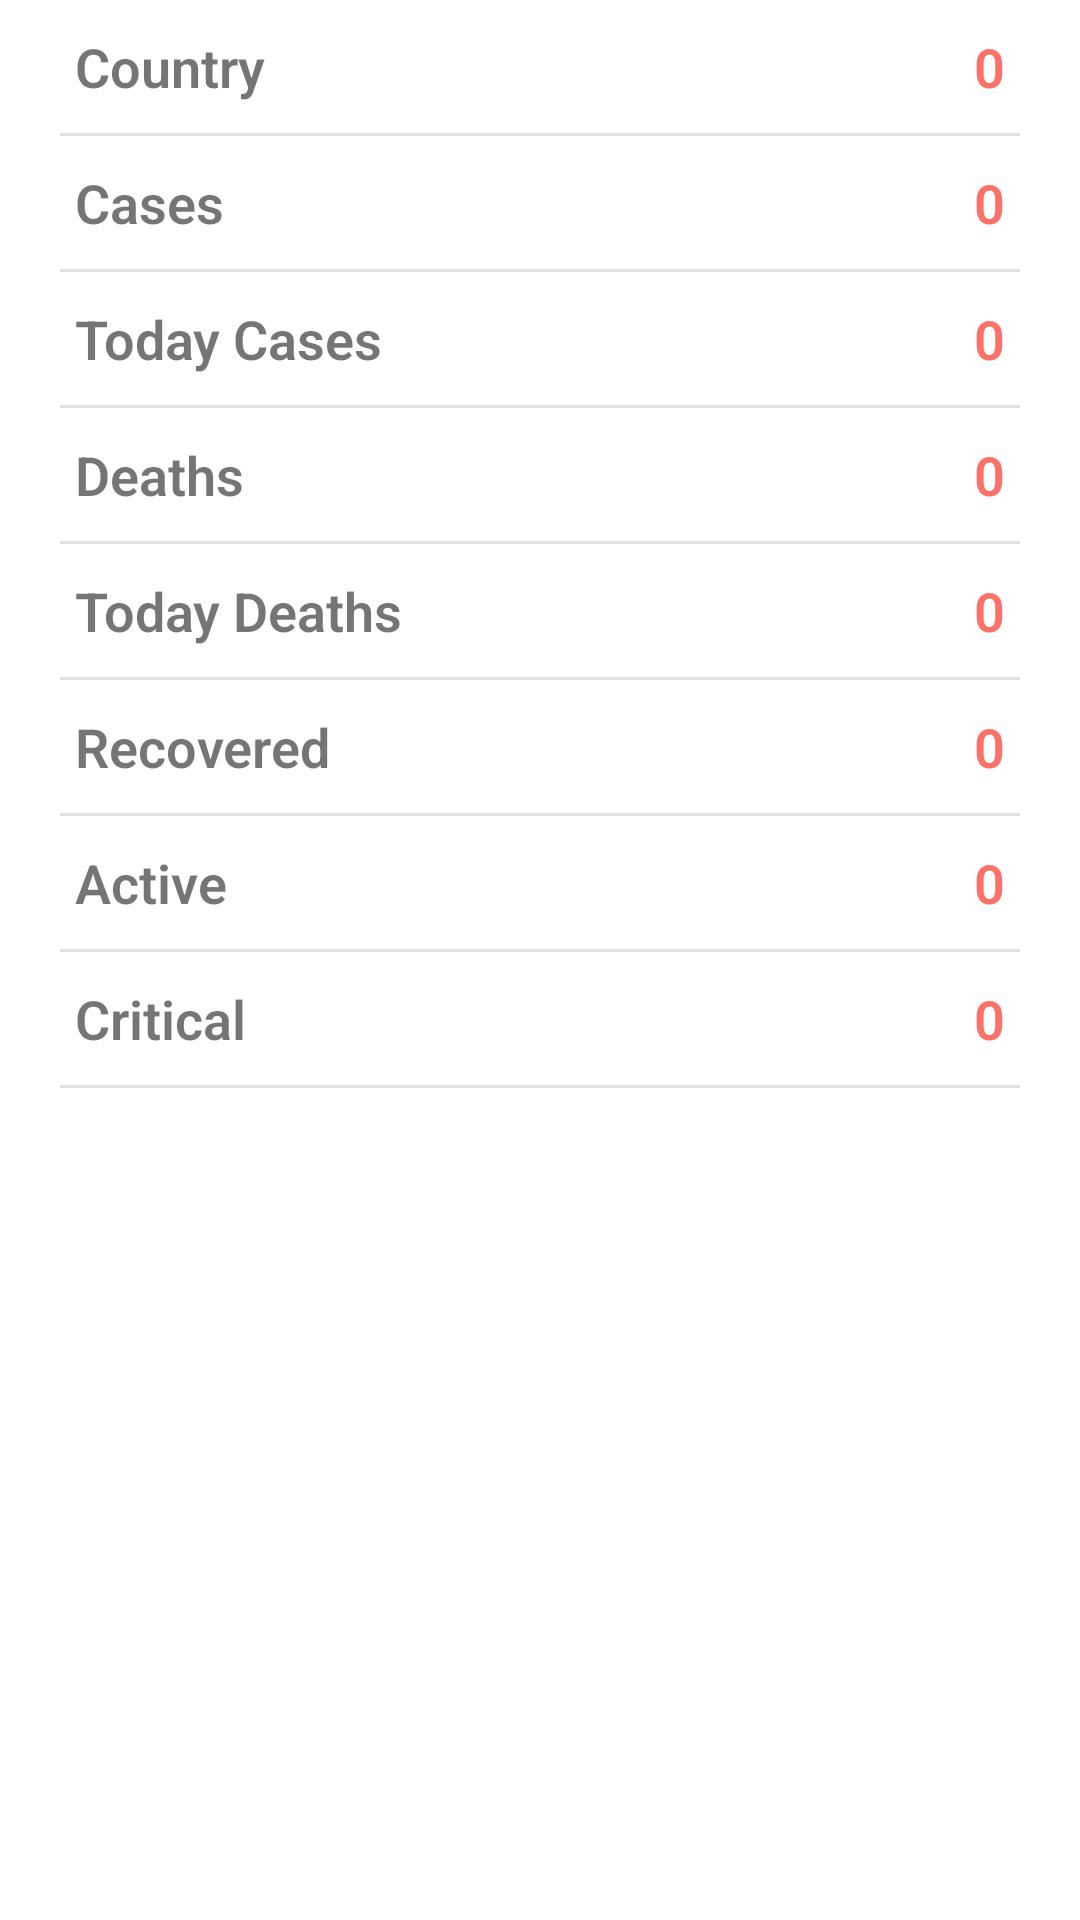

Android layout source for this screen:
<!-- AndroidManifest.xml: application theme Theme.Covid19Tracker -->
<!-- res/layout/activity_perticular_details.xml -->
<?xml version="1.0" encoding="utf-8"?>
<LinearLayout xmlns:android="http://schemas.android.com/apk/res/android"
    xmlns:app="http://schemas.android.com/apk/res-auto"
    xmlns:tools="http://schemas.android.com/tools"
    android:layout_width="match_parent"
    android:layout_height="match_parent"
    android:orientation="vertical"
    tools:context=".PerticularDetails">

    <RelativeLayout
        android:layout_width="match_parent"
        android:layout_height="wrap_content"
        android:layout_marginRight="25dp"
        android:layout_marginLeft="25dp"
        android:layout_marginTop="10dp"
        android:layout_marginBottom="10dp">

        <TextView
            android:layout_width="wrap_content"
            android:layout_height="wrap_content"
            android:fontFamily="sans-serif-light"
            android:text="Country"
            android:textStyle="bold"
            android:textSize="18sp"/>
        <TextView
            android:layout_width="fill_parent"
            android:layout_height="wrap_content"
            android:text="0"
            android:id="@+id/tvCountry"
            android:textAlignment="textEnd"
            android:textSize="18sp"
            android:gravity="end"
            android:textColor="@color/color_one"
            android:textStyle="bold"
            android:fontFamily="sans-serif-light"
            android:layout_alignParentRight="true"/>

    </RelativeLayout>
    <View
        android:layout_width="match_parent"
        android:layout_height="1dp"
        android:background="@color/color_two"
        android:layout_marginLeft="20dp"
        android:layout_marginRight="20dp"
        />
    <RelativeLayout
        android:layout_width="match_parent"
        android:layout_height="wrap_content"
        android:layout_marginRight="25dp"
        android:layout_marginLeft="25dp"
        android:layout_marginTop="10dp"
        android:layout_marginBottom="10dp">

        <TextView
            android:layout_width="wrap_content"
            android:layout_height="wrap_content"
            android:fontFamily="sans-serif-light"
            android:text="Cases"
            android:textStyle="bold"
            android:textSize="18sp"/>
        <TextView
            android:layout_width="fill_parent"
            android:layout_height="wrap_content"
            android:text="0"
            android:id="@+id/tvCases"
            android:textAlignment="textEnd"
            android:textSize="18sp"
            android:gravity="end"
            android:textColor="@color/color_one"
            android:textStyle="bold"
            android:fontFamily="sans-serif-light"
            android:layout_alignParentRight="true"/>

    </RelativeLayout>
    <View
        android:layout_width="match_parent"
        android:layout_height="1dp"
        android:background="@color/color_two"
        android:layout_marginLeft="20dp"
        android:layout_marginRight="20dp"
        />
    <RelativeLayout
        android:layout_width="match_parent"
        android:layout_height="wrap_content"
        android:layout_marginRight="25dp"
        android:layout_marginLeft="25dp"
        android:layout_marginTop="10dp"
        android:layout_marginBottom="10dp">

        <TextView
            android:layout_width="wrap_content"
            android:layout_height="wrap_content"
            android:fontFamily="sans-serif-light"
            android:text="Today Cases"
            android:textStyle="bold"
            android:textSize="18sp"/>
        <TextView
            android:layout_width="fill_parent"
            android:layout_height="wrap_content"
            android:text="0"
            android:id="@+id/tvTodayCases"
            android:textAlignment="textEnd"
            android:textSize="18sp"
            android:gravity="end"
            android:textColor="@color/color_one"
            android:textStyle="bold"
            android:fontFamily="sans-serif-light"
            android:layout_alignParentRight="true"/>

    </RelativeLayout>
    <View
        android:layout_width="match_parent"
        android:layout_height="1dp"
        android:background="@color/color_two"
        android:layout_marginLeft="20dp"
        android:layout_marginRight="20dp"
        />
    <RelativeLayout
        android:layout_width="match_parent"
        android:layout_height="wrap_content"
        android:layout_marginRight="25dp"
        android:layout_marginLeft="25dp"
        android:layout_marginTop="10dp"
        android:layout_marginBottom="10dp">

        <TextView
            android:layout_width="wrap_content"
            android:layout_height="wrap_content"
            android:fontFamily="sans-serif-light"
            android:text="Deaths"
            android:textStyle="bold"
            android:textSize="18sp"/>
        <TextView
            android:layout_width="fill_parent"
            android:layout_height="wrap_content"
            android:text="0"
            android:id="@+id/tvDeaths"
            android:textAlignment="textEnd"
            android:textSize="18sp"
            android:gravity="end"
            android:textColor="@color/color_one"
            android:textStyle="bold"
            android:fontFamily="sans-serif-light"
            android:layout_alignParentRight="true"/>

    </RelativeLayout>
    <View
        android:layout_width="match_parent"
        android:layout_height="1dp"
        android:background="@color/color_two"
        android:layout_marginLeft="20dp"
        android:layout_marginRight="20dp"
        />
    <RelativeLayout
        android:layout_width="match_parent"
        android:layout_height="wrap_content"
        android:layout_marginRight="25dp"
        android:layout_marginLeft="25dp"
        android:layout_marginTop="10dp"
        android:layout_marginBottom="10dp">

        <TextView
            android:layout_width="wrap_content"
            android:layout_height="wrap_content"
            android:fontFamily="sans-serif-light"
            android:text="Today Deaths"
            android:textStyle="bold"
            android:textSize="18sp"/>
        <TextView
            android:layout_width="fill_parent"
            android:layout_height="wrap_content"
            android:text="0"
            android:id="@+id/tvTodayDeaths"
            android:textAlignment="textEnd"
            android:textSize="18sp"
            android:gravity="end"
            android:textColor="@color/color_one"
            android:textStyle="bold"
            android:fontFamily="sans-serif-light"
            android:layout_alignParentRight="true"/>

    </RelativeLayout>
    <View
        android:layout_width="match_parent"
        android:layout_height="1dp"
        android:background="@color/color_two"
        android:layout_marginLeft="20dp"
        android:layout_marginRight="20dp"
        />
    <RelativeLayout
        android:layout_width="match_parent"
        android:layout_height="wrap_content"
        android:layout_marginRight="25dp"
        android:layout_marginLeft="25dp"
        android:layout_marginTop="10dp"
        android:layout_marginBottom="10dp">

        <TextView
            android:layout_width="wrap_content"
            android:layout_height="wrap_content"
            android:fontFamily="sans-serif-light"
            android:text="Recovered"
            android:textStyle="bold"
            android:textSize="18sp"/>
        <TextView
            android:layout_width="fill_parent"
            android:layout_height="wrap_content"
            android:text="0"
            android:id="@+id/tvRecovered"
            android:textAlignment="textEnd"
            android:textSize="18sp"
            android:gravity="end"
            android:textColor="@color/color_one"
            android:textStyle="bold"
            android:fontFamily="sans-serif-light"
            android:layout_alignParentRight="true"/>

    </RelativeLayout>
    <View
        android:layout_width="match_parent"
        android:layout_height="1dp"
        android:background="@color/color_two"
        android:layout_marginLeft="20dp"
        android:layout_marginRight="20dp"
        />
    <RelativeLayout
        android:layout_width="match_parent"
        android:layout_height="wrap_content"
        android:layout_marginRight="25dp"
        android:layout_marginLeft="25dp"
        android:layout_marginTop="10dp"
        android:layout_marginBottom="10dp">

        <TextView
            android:layout_width="wrap_content"
            android:layout_height="wrap_content"
            android:fontFamily="sans-serif-light"
            android:text="Active"
            android:textStyle="bold"
            android:textSize="18sp"/>
        <TextView
            android:layout_width="fill_parent"
            android:layout_height="wrap_content"
            android:text="0"
            android:id="@+id/tvActive"
            android:textAlignment="textEnd"
            android:textSize="18sp"
            android:gravity="end"
            android:textColor="@color/color_one"
            android:textStyle="bold"
            android:fontFamily="sans-serif-light"
            android:layout_alignParentRight="true"/>

    </RelativeLayout>
    <View
        android:layout_width="match_parent"
        android:layout_height="1dp"
        android:background="@color/color_two"
        android:layout_marginLeft="20dp"
        android:layout_marginRight="20dp"
        />
    <RelativeLayout
        android:layout_width="match_parent"
        android:layout_height="wrap_content"
        android:layout_marginRight="25dp"
        android:layout_marginLeft="25dp"
        android:layout_marginTop="10dp"
        android:layout_marginBottom="10dp">

        <TextView
            android:layout_width="wrap_content"
            android:layout_height="wrap_content"
            android:fontFamily="sans-serif-light"
            android:text="Critical"
            android:textStyle="bold"
            android:textSize="18sp"/>
        <TextView
            android:layout_width="fill_parent"
            android:layout_height="wrap_content"
            android:text="0"
            android:id="@+id/tvCritical"
            android:textAlignment="textEnd"
            android:gravity="end"
            android:textSize="18sp"
            android:textColor="@color/color_one"
            android:textStyle="bold"
            android:fontFamily="sans-serif-light"
            android:layout_alignParentRight="true"/>

    </RelativeLayout>
    <View
        android:layout_width="match_parent"
        android:layout_height="1dp"
        android:background="@color/color_two"
        android:layout_marginLeft="20dp"
        android:layout_marginRight="20dp"
        />


</LinearLayout>
<!-- resources referenced by this layout -->
<resources>
  <color name="color_one">#fb7268</color>
  <color name="color_two">#E3E0E0</color>
  <style name="Theme.Covid19Tracker" parent="Theme.MaterialComponents.DayNight.DarkActionBar">
          
          <item name="colorPrimary">@color/death</item>
          <item name="colorPrimaryVariant">@color/death</item>
          <item name="colorOnPrimary">@color/white</item>
          
          <item name="colorSecondary">@color/teal_200</item>
          <item name="colorSecondaryVariant">@color/teal_700</item>
          <item name="colorOnSecondary">@color/black</item>
          
          <item name="android:statusBarColor" tools:targetApi="l">?attr/colorPrimaryVariant</item>
          
      </style>
  <color name="death">#EF5350</color>
  <color name="white">#FFFFFFFF</color>
  <color name="teal_200">#FF03DAC5</color>
  <color name="teal_700">#FF018786</color>
  <color name="black">#FF000000</color>
</resources>
